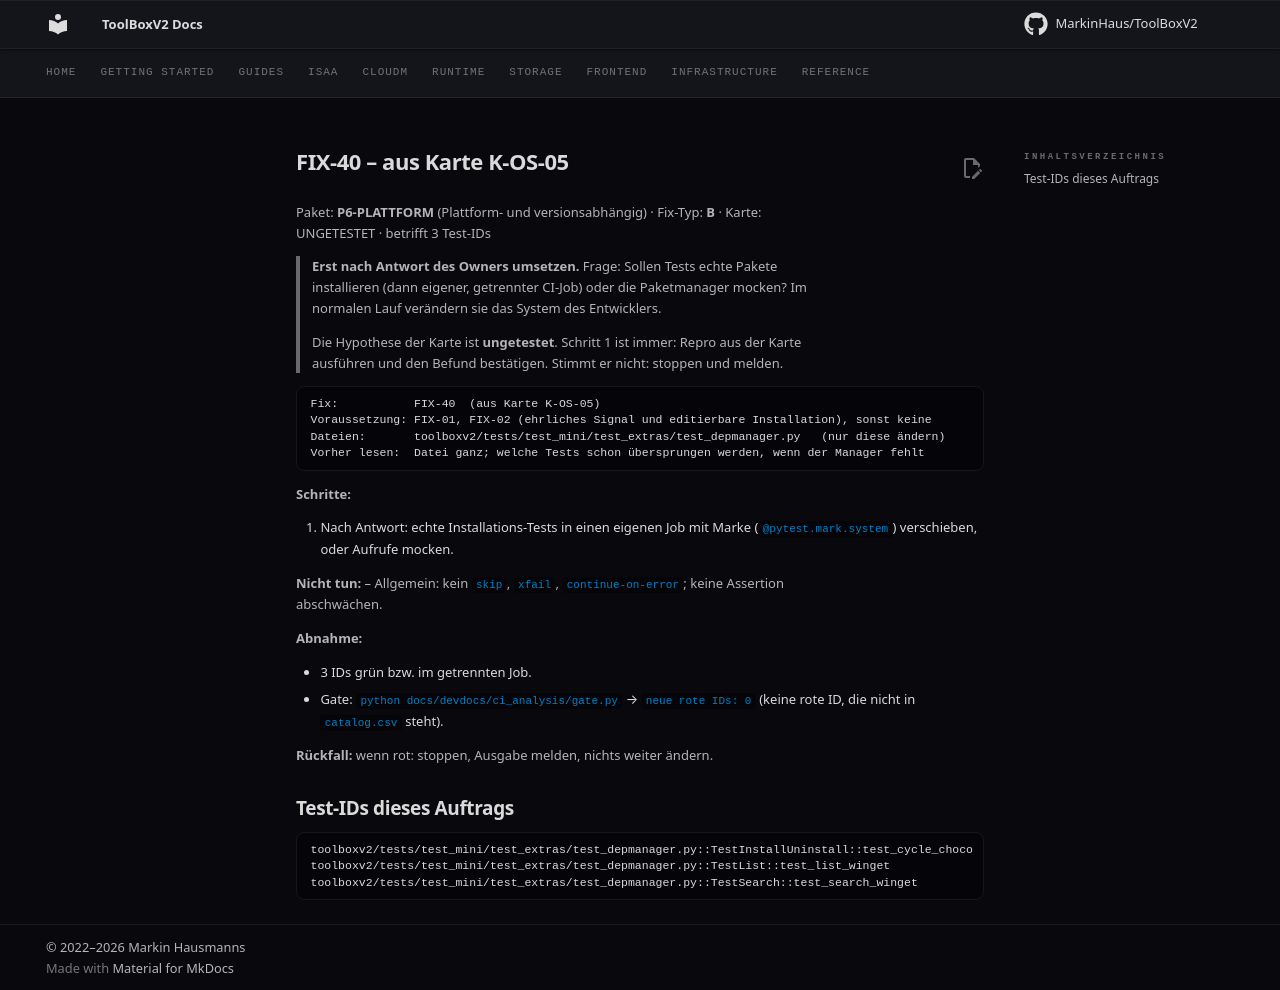

repository: MarkinHaus/ToolBoxV2 · page: devdocs/ci_analysis/fixes/FIX-40/index.html · generator: mkdocs

# FIX-40 – aus Karte K-OS-05

Paket: **P6-PLATTFORM** (Plattform- und versionsabhängig) · Fix-Typ: **B** · Karte: UNGETESTET · betrifft 3 Test-IDs

> **Erst nach Antwort des Owners umsetzen.** Frage: Sollen Tests echte Pakete installieren (dann eigener, getrennter CI-Job) oder die Paketmanager mocken? Im normalen Lauf verändern sie das System des Entwicklers.

> Die Hypothese der Karte ist **ungetestet**. Schritt 1 ist immer: Repro aus der Karte ausführen und den Befund bestätigen. Stimmt er nicht: stoppen und melden.

```
Fix:           FIX-40  (aus Karte K-OS-05)
Voraussetzung: FIX-01, FIX-02 (ehrliches Signal und editierbare Installation), sonst keine
Dateien:       toolboxv2/tests/test_mini/test_extras/test_depmanager.py   (nur diese ändern)
Vorher lesen:  Datei ganz; welche Tests schon übersprungen werden, wenn der Manager fehlt
```

**Schritte:**

1. Nach Antwort: echte Installations-Tests in einen eigenen Job mit Marke (`@pytest.mark.system`) verschieben, oder Aufrufe mocken.

**Nicht tun:** – Allgemein: kein `skip`, `xfail`, `continue-on-error`; keine Assertion abschwächen.

**Abnahme:**

- 3 IDs grün bzw. im getrennten Job.
- Gate: `python docs/devdocs/ci_analysis/gate.py` → `neue rote IDs: 0` (keine rote ID, die nicht in `catalog.csv` steht).

**Rückfall:** wenn rot: stoppen, Ausgabe melden, nichts weiter ändern.

## Test-IDs dieses Auftrags

```
toolboxv2/tests/test_mini/test_extras/test_depmanager.py::TestInstallUninstall::test_cycle_choco
toolboxv2/tests/test_mini/test_extras/test_depmanager.py::TestList::test_list_winget
toolboxv2/tests/test_mini/test_extras/test_depmanager.py::TestSearch::test_search_winget
```
